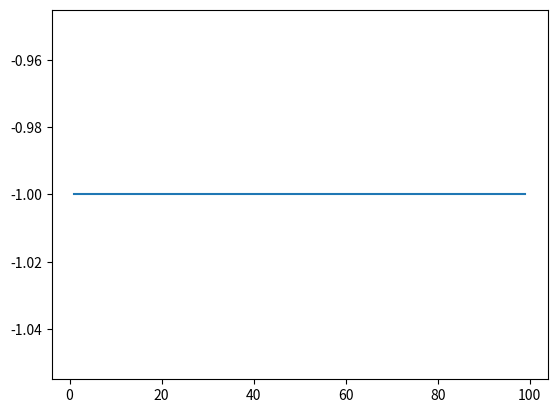

Generate this figure with matplotlib:
import time
import matplotlib.pyplot as plt
import random
def Esprimo(valor):
    if valor==1 or valor==2:
        return 1
    else:
        for i in range(2,valor):
            if valor%i==0:
                return 0
        return 1

def Separacion(vector,primos,no_primos):
    if len(vector)==0:
        return primos + no_primos
    else:    
       if Esprimo(vector[0])==1:
           primos.append(vector[0])
       else:
           no_primos.append(vector[0])
       return Separacion(vector[1:],primos,no_primos)
    
primos=[]
no_primos=[]
vector=[2,3,4,5,7,6,5,2,9,24,56]
s=Separacion(vector,primos,no_primos)
print(s)

"""
He decidido usar un algortimo recursivo para evitar el tiempo de mas que provocan los bucles
"""
eje_X=[]
eje_Y=[]
for i in range(1,100):
    eje_X.append(i)
    temp=0
    vector=[random.randint(1,20) for _ in range(1,100)]
    for j in range(10):
        inicio=time.time()
        s=Separacion(vector,primos,no_primos)
        fin=time.time()
        temp+=(inicio-fin)
    temp_medio=temp//10
    eje_Y.append(temp_medio)

plt.plot(eje_X,eje_Y)
plt.show()

"""
El orden es de =O(n**2)
Existen modelos mas eficientes si hubiesemos quizas prescindido de bucles en la funcion Esprimo, y si hubiesemos implementado la union de los numeros
primos con los no primos en el vector de otra manera y sin recurrir a otros 2 arrays, esto habria mejorado la eficiencia
"""
